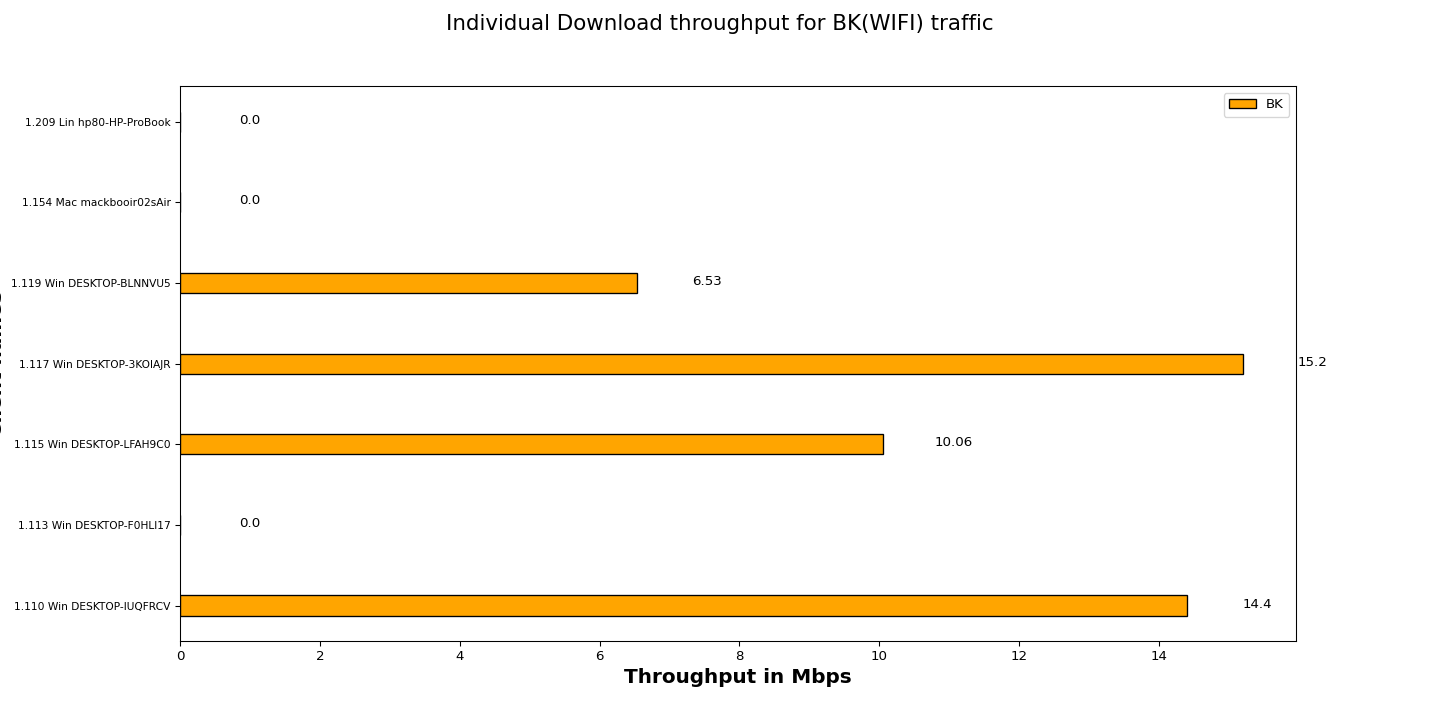

Values plotted in this chart, from the file beside it:
Client names, BK
1.110 Win DESKTOP-IUQFRCV, 14.40
1.113 Win DESKTOP-F0HLI17, 0.00
1.115 Win DESKTOP-LFAH9C0, 10.06
1.117 Win DESKTOP-3KOIAJR, 15.20
1.119 Win DESKTOP-BLNNVU5, 6.53
1.154 Mac mackbooir02sAir, 0.00
1.209 Lin hp80-HP-ProBook, 0.00
